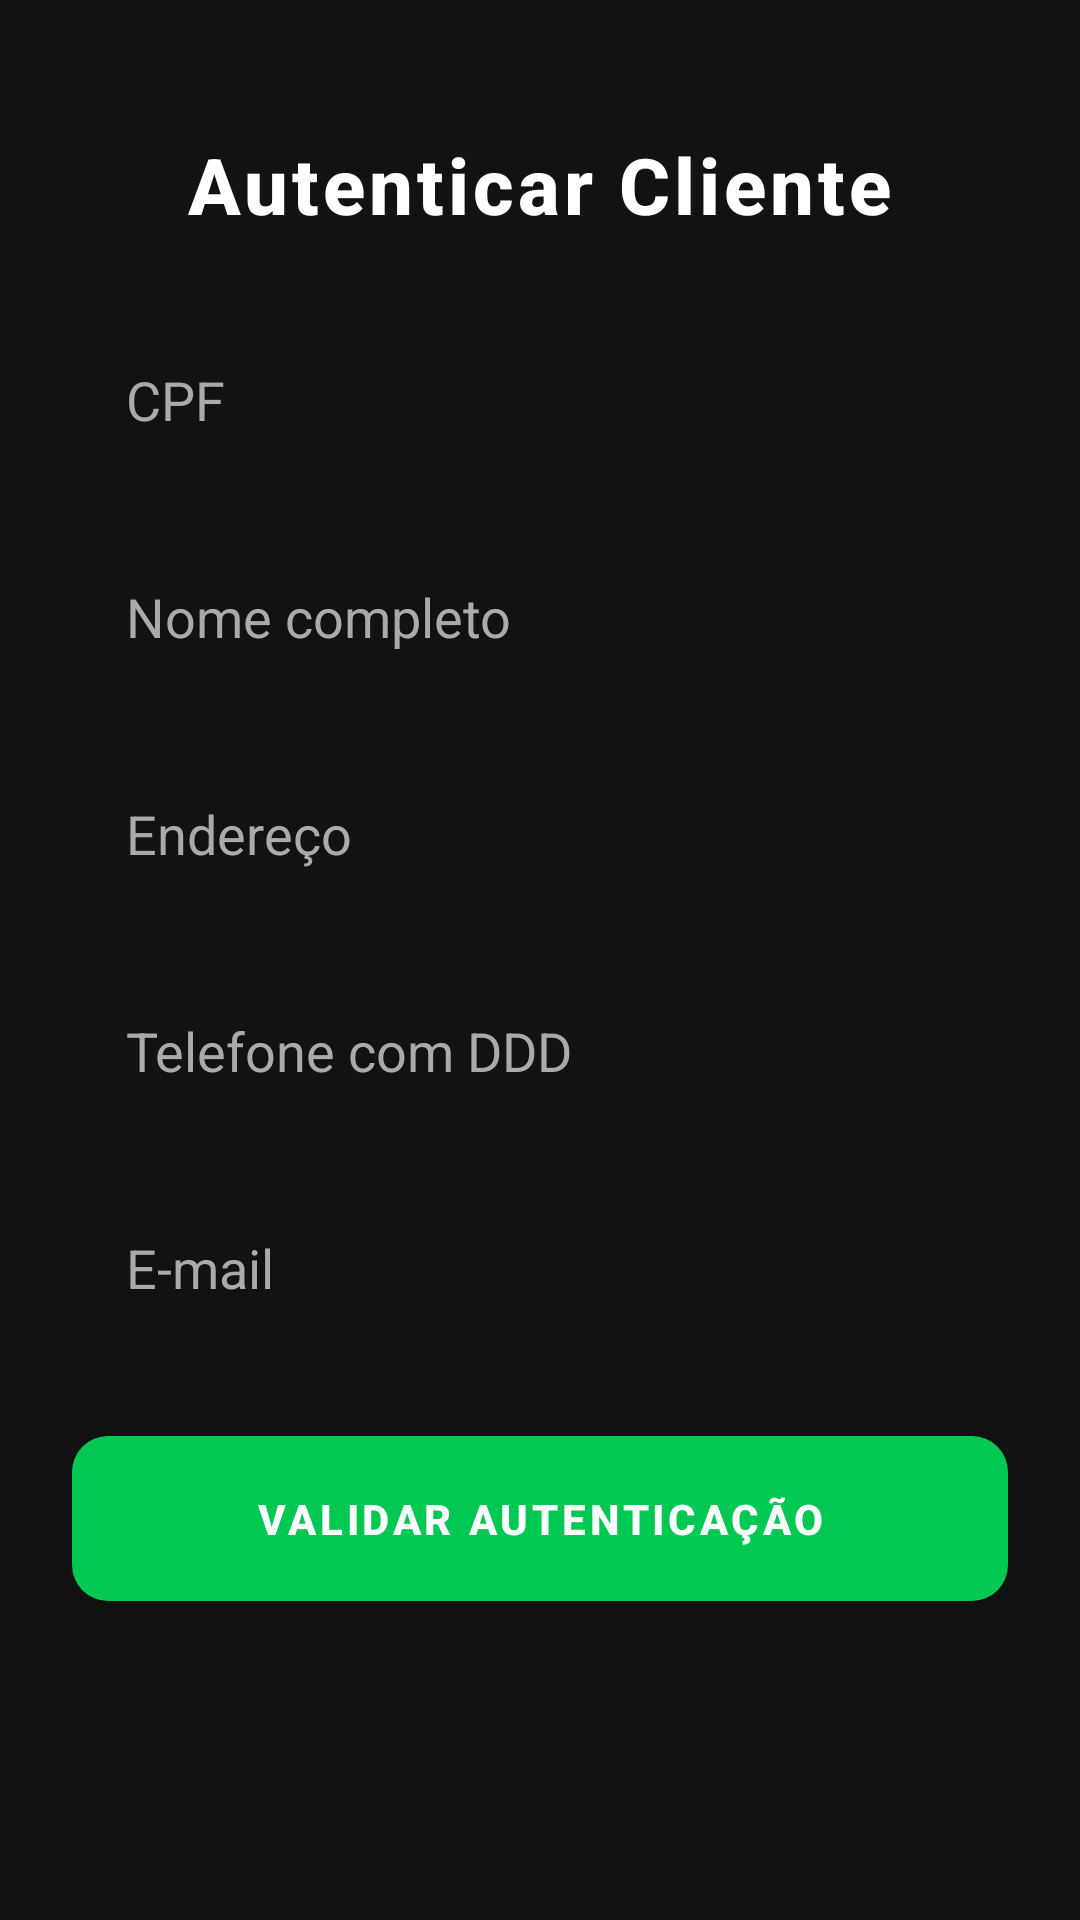

Write the Android layout XML for this screen, with the resource values it uses.
<!-- AndroidManifest.xml: application theme AppTheme -->
<!-- res/layout/activity_autenticacao.xml -->
<?xml version="1.0" encoding="utf-8"?>
<ScrollView xmlns:android="http://schemas.android.com/apk/res/android"
    xmlns:app="http://schemas.android.com/apk/res-auto"
    android:layout_width="match_parent"
    android:layout_height="match_parent"
    android:background="#121212">

    <LinearLayout
        android:layout_width="match_parent"
        android:layout_height="wrap_content"
        android:orientation="vertical"
        android:padding="24dp"
        android:gravity="center_horizontal">

        
        <TextView
            android:id="@+id/textTitulo"
            android:layout_width="wrap_content"
            android:layout_height="wrap_content"
            android:text="Autenticar Cliente"
            android:textColor="#FFFFFF"
            android:textSize="26sp"
            android:textStyle="bold"
            android:letterSpacing="0.05"
            android:fontFamily="sans-serif-medium"
            android:layout_marginTop="20dp"
            android:layout_marginBottom="24dp"
            android:importantForAccessibility="yes" />

        
        <EditText
            android:id="@+id/edtCpf"
            android:layout_width="match_parent"
            android:layout_height="wrap_content"
            android:hint="CPF"
            android:inputType="number"
            android:background="@drawable/bg_input"
            android:textColor="#FFFFFF"
            android:textColorHint="#AAAAAA"
            android:padding="18dp"
            android:layout_marginBottom="12dp"
            android:fontFamily="sans-serif" />

        
        <EditText
            android:id="@+id/edtNome"
            android:layout_width="match_parent"
            android:layout_height="wrap_content"
            android:hint="Nome completo"
            android:background="@drawable/bg_input"
            android:textColor="#FFFFFF"
            android:textColorHint="#AAAAAA"
            android:padding="18dp"
            android:layout_marginBottom="12dp"
            android:fontFamily="sans-serif" />

        
        <EditText
            android:id="@+id/edtEndereco"
            android:layout_width="match_parent"
            android:layout_height="wrap_content"
            android:hint="Endereço"
            android:background="@drawable/bg_input"
            android:textColor="#FFFFFF"
            android:textColorHint="#AAAAAA"
            android:padding="18dp"
            android:layout_marginBottom="12dp"
            android:fontFamily="sans-serif" />

        
        <EditText
            android:id="@+id/edtTelefone"
            android:layout_width="match_parent"
            android:layout_height="wrap_content"
            android:hint="Telefone com DDD"
            android:inputType="phone"
            android:background="@drawable/bg_input"
            android:textColor="#FFFFFF"
            android:textColorHint="#AAAAAA"
            android:padding="18dp"
            android:layout_marginBottom="12dp"
            android:fontFamily="sans-serif" />

        
        <EditText
            android:id="@+id/edtEmail"
            android:layout_width="match_parent"
            android:layout_height="wrap_content"
            android:hint="E-mail"
            android:inputType="textEmailAddress"
            android:background="@drawable/bg_input"
            android:textColor="#FFFFFF"
            android:textColorHint="#AAAAAA"
            android:padding="18dp"
            android:layout_marginBottom="20dp"
            android:fontFamily="sans-serif" />

        
        <com.google.android.material.button.MaterialButton
            android:id="@+id/btnCadastrar"
            android:layout_width="match_parent"
            android:layout_height="wrap_content"
            android:text="VALIDAR AUTENTICAÇÃO"
            style="@style/GreenButton"
            android:elevation="4dp"
            android:layout_marginBottom="16dp" />

        
        <TextView
            android:id="@+id/txtResultadoCadastro"
            android:layout_width="match_parent"
            android:layout_height="wrap_content"
            android:text=""
            android:gravity="center"
            android:textColor="#E0E0E0"
            android:textSize="16sp"
            android:fontFamily="sans-serif"
            android:layout_marginTop="8dp" />

    </LinearLayout>
</ScrollView>
<!-- resources referenced by this layout -->
<resources>
  <!-- drawable bg_input (drawable) -->
  <shape xmlns:android="http://schemas.android.com/apk/res/android">
      <shape xmlns:android="http://schemas.android.com/apk/res/android" android:shape="rectangle">
          <solid android:color="#1E1E1E"/>
          <corners android:radius="12dp"/>
          <stroke android:width="2dp" android:color="#2E8B57"/>
      </shape>
  </shape>
  <style name="GreenButton" parent="Widget.MaterialComponents.Button">
          <item name="backgroundTint">#00C853</item>
          <item name="android:textColor">#FFFFFF</item>
          <item name="cornerRadius">12dp</item>
          <item name="android:padding">18dp</item>
          <item name="android:textStyle">bold</item>
          <item name="android:fontFamily">sans-serif-medium</item>
      </style>
  <style name="AppTheme" parent="Theme.MaterialComponents.DayNight.NoActionBar">
          <item name="colorPrimary">#008c3a</item>
          <item name="colorPrimaryVariant">#005c2a</item>
          <item name="colorOnPrimary">#FFFFFF</item>
          <item name="colorSecondary">#03DAC5</item>
          <item name="colorOnSecondary">#000000</item>
  
          <item name="android:windowBackground">#121212</item>
          <item name="android:colorBackground">#121212</item>
          <item name="android:textColor">#FFFFFF</item>
          <item name="android:statusBarColor">#000000</item>
          <item name="android:navigationBarColor">#000000</item>
  
          <item name="windowActionBar">false</item>
          <item name="windowNoTitle">true</item>
      </style>
</resources>
